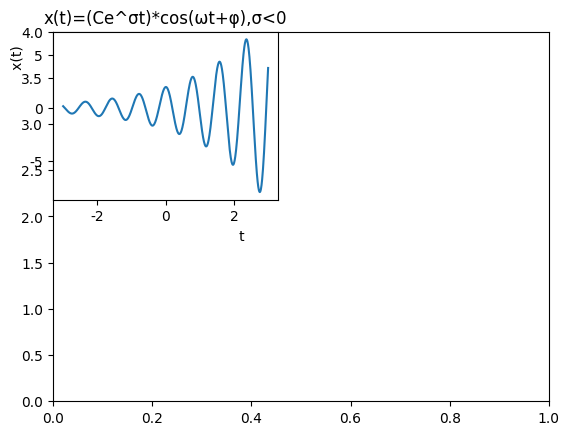

Write Python code to recreate this figure.
import numpy as np
import matplotlib.pyplot as plt

t=np.linspace(-3.0,3.0,1000)
plt.ylim(0,4)
f=2*np.exp((complex(-0.5,8))*-t)
plt.subplot(221)
plt.plot(t,np.real(f))
plt.rcParams['font.sans-serif']=['SimHei']
plt.rcParams['axes.unicode_minus'] = False
plt.title('x(t)=(Ce^σt)*cos(ωt+φ),σ<0')
plt.xlabel('                                   t')
plt.ylabel('                           x(t)')
plt.show()
